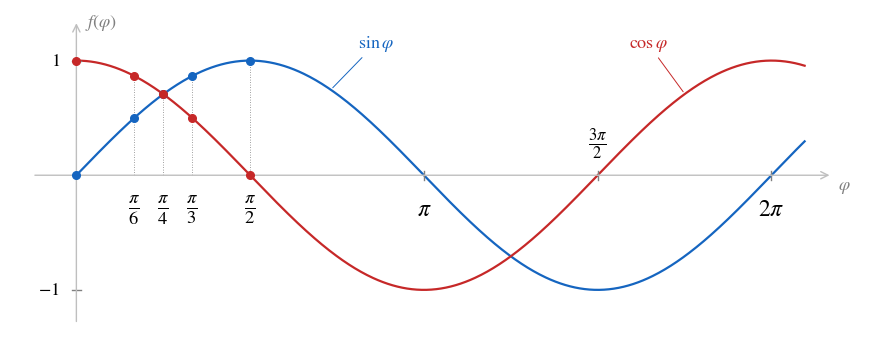

Write Python code to recreate this figure. (Note: this script raises an exception after producing the figure.)
"""Abb. 2.4: Bestimmte Werte von Sinus und Cosinus (Farben wie Abb. 2.2:
Sinus blau, Cosinus rot, Achsen hellgrau).
Aufruf: python3 werte_sinus_cosinus.py  ->  werte_sinus_cosinus.svg"""
import numpy as np
import matplotlib
matplotlib.use("Agg")
import matplotlib.pyplot as plt

plt.rcParams.update({"font.family": "STIXGeneral", "mathtext.fontset": "stix",
                     "font.size": 13, "svg.fonttype": "path"})
HELL, GRAU = "#BFBFBF", "#808080"
BLAU, ROT = "#1565C0", "#C62828"

fig, ax = plt.subplots(figsize=(9, 3.6))
x = np.linspace(0, 2 * np.pi + 0.3, 600)
ax.plot(x, np.sin(x), color=BLAU, lw=1.6)
ax.plot(x, np.cos(x), color=ROT, lw=1.6)

# Achsen hellgrau mit Pfeil, ohne Rahmen
for s in ax.spines.values():
    s.set_visible(False)
ax.annotate("", xy=(2 * np.pi + 0.55, 0), xytext=(-0.4, 0),
            arrowprops=dict(arrowstyle="->", color=HELL, lw=1))
ax.annotate("", xy=(0, 1.35), xytext=(0, -1.3),
            arrowprops=dict(arrowstyle="->", color=HELL, lw=1))
ax.text(2 * np.pi + 0.6, -0.12, r"$\varphi$", color=GRAU)
ax.text(0.08, 1.3, r"$f(\varphi)$", color=GRAU)
ax.set_xticks([]); ax.set_yticks([])

# Werte im ersten Viertel markieren
werte = [(np.pi / 6, r"$\frac{\pi}{6}$"), (np.pi / 4, r"$\frac{\pi}{4}$"),
         (np.pi / 3, r"$\frac{\pi}{3}$"), (np.pi / 2, r"$\frac{\pi}{2}$")]
for w, lab in werte:
    ax.plot([w, w], [0, max(np.sin(w), np.cos(w))], color=GRAU, lw=0.6, ls=(0, (1, 2)))
    ax.plot(w, np.sin(w), "o", ms=5.5, mfc=BLAU, mec=BLAU, zorder=3)
    ax.plot(w, np.cos(w), "o", ms=5.5, mfc=ROT, mec=ROT, zorder=3)
ax.plot(0, 0, "o", ms=5.5, mfc=BLAU, mec=BLAU, zorder=3)
ax.plot(0, 1, "o", ms=5.5, mfc=ROT, mec=ROT, zorder=3)
# Beschriftung der Winkel unter der Achse (leicht versetzt, damit nichts überlappt)
for w, lab in werte:
    ax.text(w, -0.15, lab, ha="center", va="top", fontsize=19)
for w, lab in [(np.pi, r"$\pi$"), (3 * np.pi / 2, r"$\frac{3\pi}{2}$"), (2 * np.pi, r"$2\pi$")]:
    ax.plot([w, w], [-0.04, 0.04], color=GRAU, lw=1)
    ax.text(w, -0.2 if w != 3 * np.pi / 2 else 0.12, lab, ha="center",
            va="top" if w != 3 * np.pi / 2 else "bottom", fontsize=17)
# Hochachse: 1 und -1
for y, lab in [(1, "$1$"), (-1, "$-1$")]:
    ax.plot([-0.04, 0.04], [y, y], color=GRAU, lw=1)
    ax.text(-0.15, y, lab, ha="right", va="center")
# Legende direkt an den Kurven
ax.annotate(r"$\sin\varphi$", xy=(2.3, np.sin(2.3)), xytext=(2.55, 1.12), color=BLAU,
            arrowprops=dict(arrowstyle="-", lw=0.7, color=BLAU))
ax.annotate(r"$\cos\varphi$", xy=(5.5, np.cos(5.5)), xytext=(5.0, 1.12), color=ROT,
            arrowprops=dict(arrowstyle="-", lw=0.7, color=ROT))

ax.set_xlim(-0.6, 2 * np.pi + 0.9); ax.set_ylim(-1.35, 1.45)
fig.tight_layout()
fig.savefig(__file__.replace(".py", ".svg"), transparent=True)
